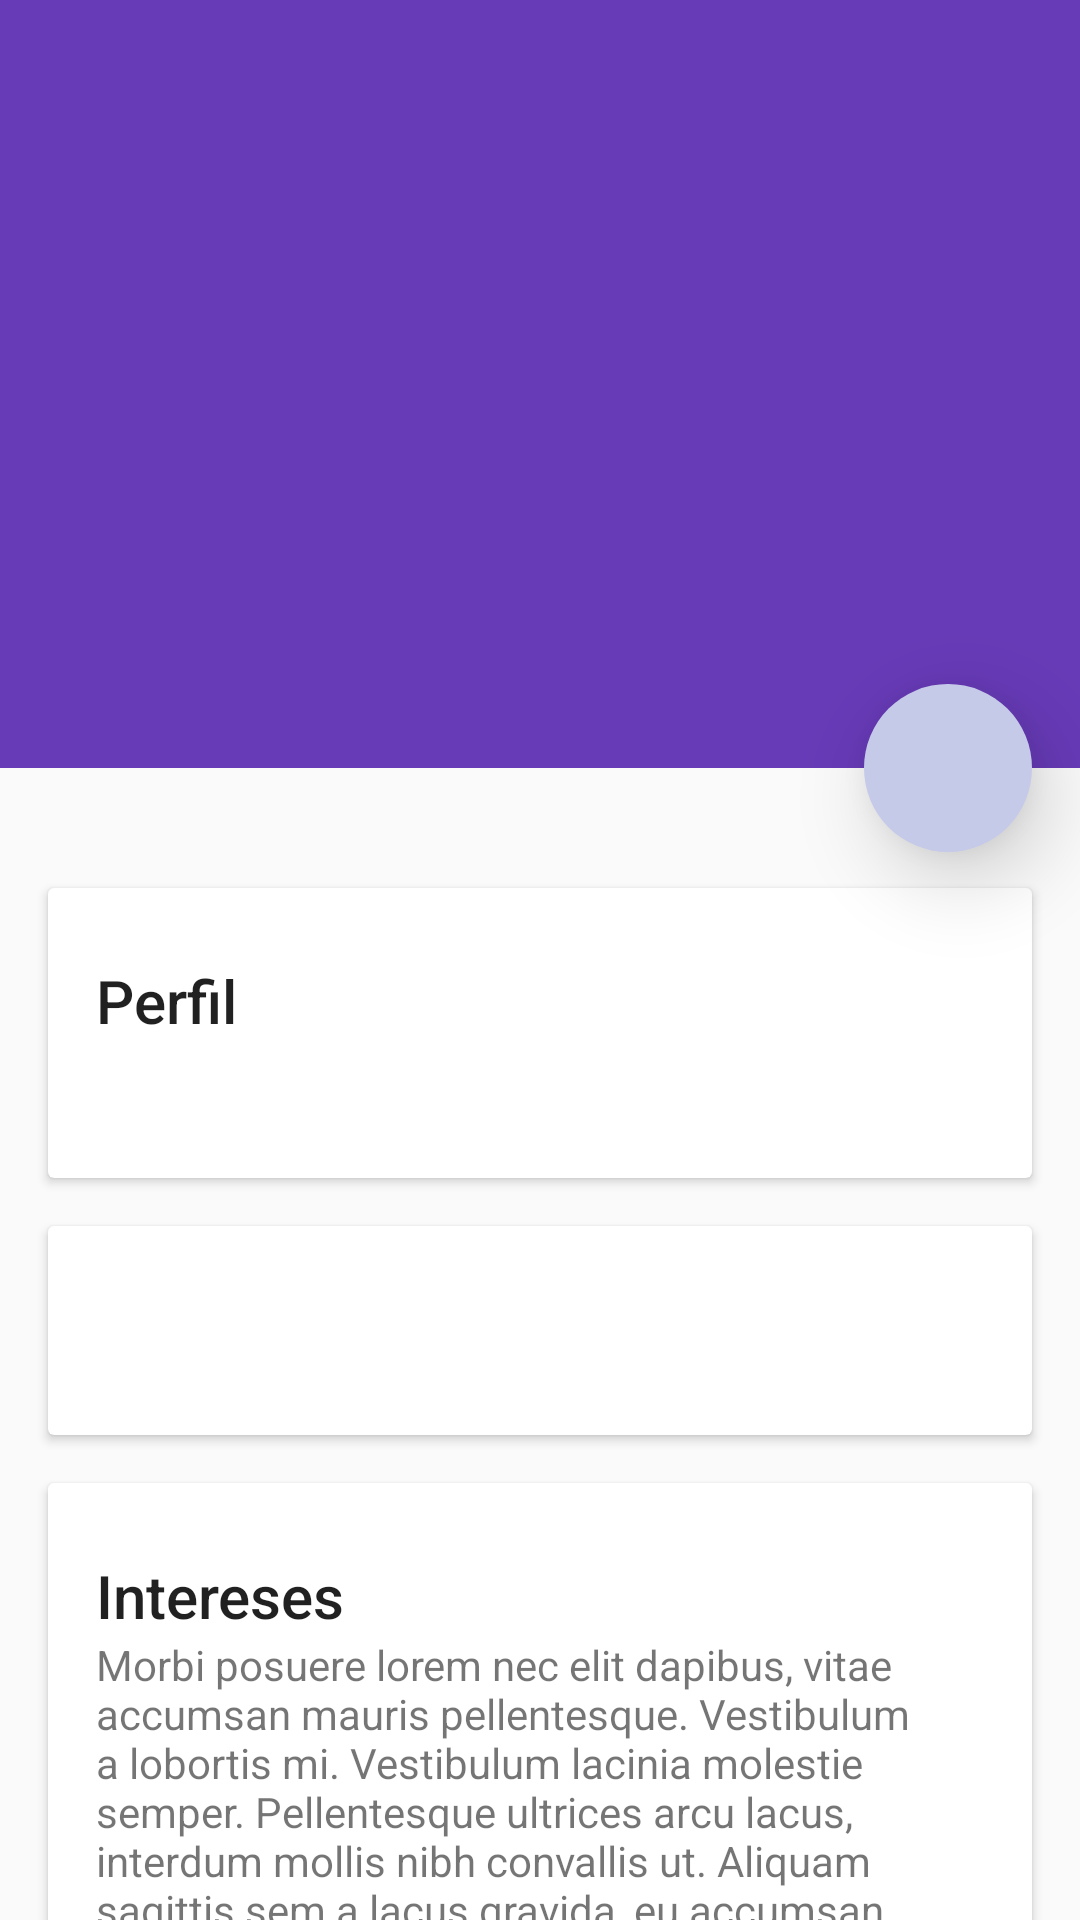

The Android layout XML behind this screen, and the referenced resources:
<!-- AndroidManifest.xml: application theme Theme.DesignDemo -->
<!-- res/layout/activity_details.xml -->
<?xml version="1.0" encoding="utf-8"?>
<android.support.design.widget.CoordinatorLayout xmlns:android="http://schemas.android.com/apk/res/android"
xmlns:app="http://schemas.android.com/apk/res-auto"
android:id="@+id/coordinator"
android:layout_width="match_parent"
android:layout_height="match_parent"
android:fitsSystemWindows="true">



<android.support.v4.widget.NestedScrollView
    android:id="@+id/scroll"
    android:layout_width="match_parent"
    android:layout_height="match_parent"
    android:layout_below="@+id/app_bar"
    app:layout_behavior="@string/appbar_scrolling_view_behavior">

    <LinearLayout
        android:layout_width="match_parent"
        android:layout_height="match_parent"
        android:orientation="vertical"
        android:paddingTop="24dp">

        
        <android.support.v7.widget.CardView
            android:layout_width="match_parent"
            android:layout_height="wrap_content"
            android:layout_margin="@dimen/card_margin">

            <LinearLayout
                style="@style/Widget.CardContent"
                android:layout_width="match_parent"
                android:layout_height="wrap_content">
                
                <TextView
                    android:layout_width="match_parent"
                    android:layout_height="wrap_content"
                    android:text="Perfil"
                    android:textAppearance="@style/TextAppearance.AppCompat.Title" />
                
                <TextView
                    android:id="@+id/textView"
                    android:layout_width="match_parent"
                    android:layout_height="wrap_content"
                    android:textAppearance="@style/Base.TextAppearance.AppCompat.Widget.TextView.SpinnerItem"
                    android:textColor="@color/colorPrimaryDark"/>

            </LinearLayout>

        </android.support.v7.widget.CardView>

        
        <android.support.v7.widget.CardView
            android:layout_width="match_parent"
            android:layout_height="wrap_content"
            android:layout_marginBottom="@dimen/card_margin"
            android:layout_marginLeft="@dimen/card_margin"
            android:layout_marginRight="@dimen/card_margin">

            <LinearLayout
                style="@style/Widget.CardContent"
                android:layout_width="match_parent"
                android:layout_height="wrap_content">

                <TextView
                    android:id="@+id/textView2"
                    android:layout_width="match_parent"
                    android:layout_height="wrap_content"
                    android:textAppearance="@style/Base.TextAppearance.AppCompat.Widget.TextView.SpinnerItem"
                    android:textColor="@color/colorPrimaryDark"/>

            </LinearLayout>

        </android.support.v7.widget.CardView>

        
        <android.support.v7.widget.CardView
            android:layout_width="match_parent"
            android:layout_height="wrap_content"
            android:layout_marginBottom="@dimen/card_margin"
            android:layout_marginLeft="@dimen/card_margin"
            android:layout_marginRight="@dimen/card_margin">

            <LinearLayout
                style="@style/Widget.CardContent"
                android:layout_width="match_parent"
                android:layout_height="wrap_content">

                
                <TextView
                    android:layout_width="match_parent"
                    android:layout_height="wrap_content"
                    android:text="Intereses"
                    android:textAppearance="@style/TextAppearance.AppCompat.Title" />

                
                <TextView
                    android:layout_width="match_parent"
                    android:layout_height="wrap_content"
                    android:text="@string/girl_ipsum" />

            </LinearLayout>

        </android.support.v7.widget.CardView>

    </LinearLayout>

</android.support.v4.widget.NestedScrollView>


<android.support.design.widget.AppBarLayout
    android:id="@+id/app_bar"
    android:layout_width="match_parent"
    android:layout_height="256dp"
    android:fitsSystemWindows="true"
    android:theme="@style/ThemeOverlay.AppCompat.Dark.ActionBar">

    
    <android.support.design.widget.CollapsingToolbarLayout
        android:id="@+id/collapser"
        android:layout_width="match_parent"
        android:layout_height="match_parent"
        android:fitsSystemWindows="true"
        app:contentScrim="?attr/colorPrimary"
        app:expandedTitleMarginEnd="64dp"
        app:expandedTitleMarginStart="48dp"
        app:layout_scrollFlags="scroll|exitUntilCollapsed">

        
        <ImageView
            android:id="@+id/imageView"
            app:layout_scrollFlags= "scroll|enterAlways|enterAlwaysCollapsed"
            android:layout_width="match_parent"
            android:layout_height="match_parent"
            android:scaleType="centerCrop"
            android:fitsSystemWindows="true"
            app:layout_collapseMode="parallax"
            android:minHeight= "100dp"/>

        
        <android.support.v7.widget.Toolbar xmlns:app="http://schemas.android.com/apk/res-auto"
            android:id="@+id/toolbar"
            android:layout_width="match_parent"
            android:layout_height="?attr/actionBarSize"
            android:background="@android:color/transparent"
            app:layout_collapseMode="pin"
            app:popupTheme="@style/ThemeOverlay.AppCompat.Light"
            app:theme="@style/CustomActionBar"
            android:label=""
            />

    </android.support.design.widget.CollapsingToolbarLayout>


</android.support.design.widget.AppBarLayout>


<android.support.design.widget.FloatingActionButton
    android:id="@+id/fab"
    android:layout_width="@dimen/size_fab"
    android:layout_height="@dimen/size_fab"
    android:layout_margin="@dimen/fab_margin"
    android:src="@drawable/ic_menu_slideshow"
    app:borderWidth="0dp"
    app:elevation="@dimen/fab_margin"
    app:layout_anchor="@id/app_bar"
    app:layout_anchorGravity="bottom|right|end" />


</android.support.design.widget.CoordinatorLayout>
<!-- resources referenced by this layout -->
<resources>
  <dimen name="card_margin">16dp</dimen>
  <dimen name="fab_margin">16dp</dimen>
  <dimen name="size_fab">56dp</dimen>
  <string name="girl_ipsum">
          Morbi posuere lorem nec elit dapibus, vitae accumsan mauris pellentesque.
          Vestibulum a lobortis mi. Vestibulum lacinia molestie semper. Pellentesque
          ultrices arcu lacus, interdum mollis nibh convallis ut. Aliquam sagittis
          sem a lacus gravida, eu accumsan purus volutpat. Donec tempus, est id
          tristique consectetur, lacus ligula dignissim turpis, cursus commodo turpis
          libero in purus. Phasellus tempus gravida tempor.
      </string>
  <style name="CustomActionBar" parent="@style/ThemeOverlay.AppCompat.Dark.ActionBar">
          <item name="android:windowActionBarOverlay">true</item>
          
          <item name="windowActionBarOverlay">true</item>
      </style>
  <style name="Widget.CardContent" parent="android:Widget">
          <item name="android:paddingLeft">16dp</item>
          <item name="android:paddingRight">16dp</item>
          <item name="android:paddingTop">24dp</item>
          <item name="android:paddingBottom">24dp</item>
          <item name="android:orientation">vertical</item>
      </style>
  <style name="Theme.DesignDemo" parent="Base.Theme.DesignDemo">
  
      </style>
  <style name="Base.Theme.DesignDemo" parent="Theme.AppCompat.DayNight.NoActionBar">
          <item name="colorPrimary">#673AB7</item>
          <item name="colorPrimaryDark">#512DA8</item>
          <item name="colorAccent">#C5CAE9</item>
          <item name="windowActionBar">false</item>
      </style>
  <!-- not gathered from this repository: default colours our renderer supplied (Android Studio template values) -->
  <color name="colorPrimaryDark">#FF3700B3</color>
</resources>
